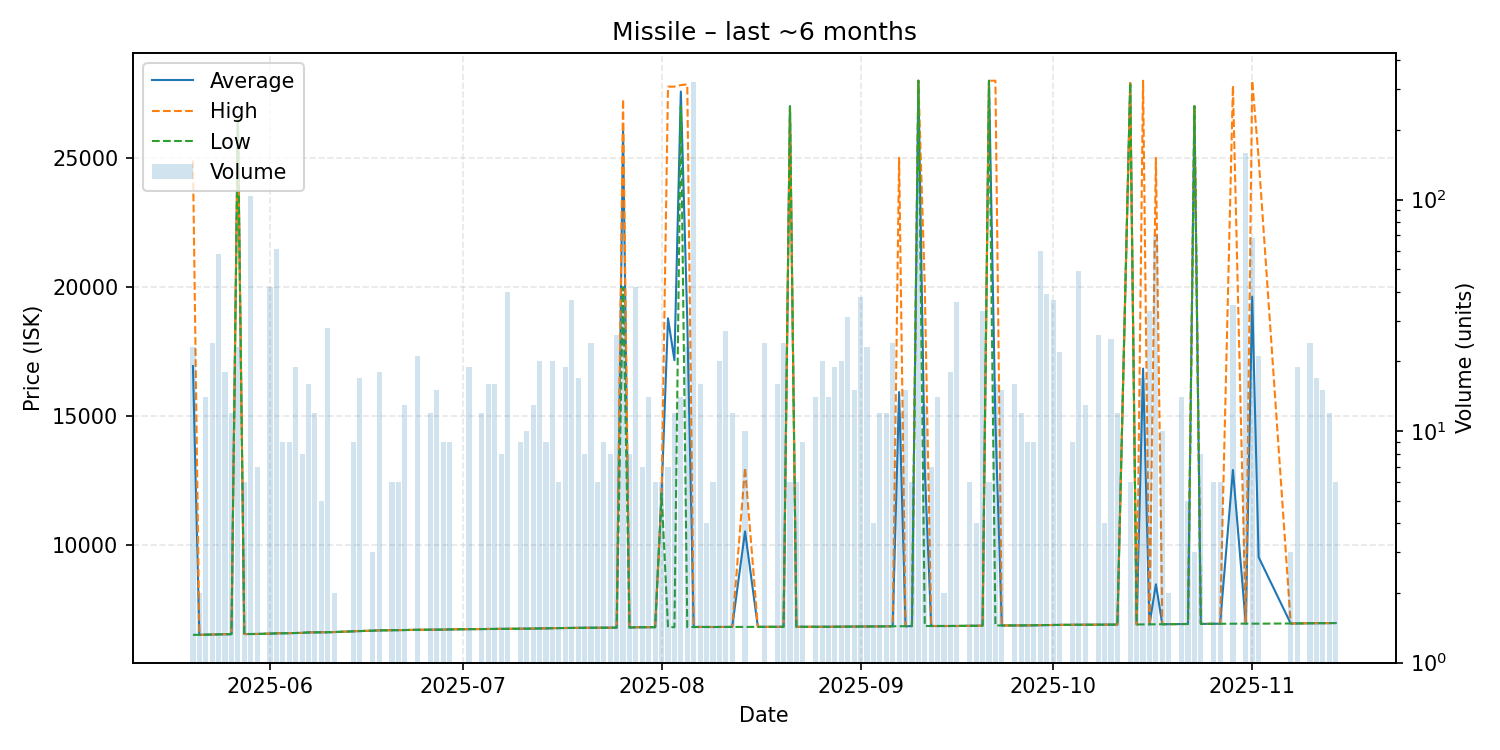

The data file committed next to this chart (first rows):
date, average, highest, lowest, order_count, volume
2025-05-20, 16939, 24900, 6529, 5, 23
2025-05-21, 6532, 6532, 6532, 1, 2
2025-05-22, 6538, 6538, 6535, 2, 14
2025-05-23, 6545, 6546, 6545, 2, 24
2025-05-24, 6549, 6549, 6549, 6, 58
2025-05-25, 6556, 6557, 6553, 3, 18
2025-05-26, 6558, 6561, 6557, 3, 12
2025-05-27, 26502, 26520, 26490, 3, 23
2025-05-28, 6561, 6561, 6561, 2, 6
2025-05-29, 6563, 6563, 6563, 7, 104
2025-05-30, 6564, 6564, 6564, 2, 7
2025-06-01, 6578, 6579, 6578, 4, 42
2025-06-02, 6590, 6592, 6589, 3, 61
2025-06-03, 6592, 6592, 6592, 2, 9
2025-06-04, 6596, 6596, 6596, 2, 9
2025-06-05, 6602, 6602, 6602, 3, 19
2025-06-06, 6606, 6606, 6606, 1, 8
2025-06-07, 6625, 6625, 6625, 1, 16
2025-06-08, 6626, 6626, 6625, 4, 12
2025-06-09, 6629, 6629, 6629, 1, 5
2025-06-10, 6633, 6636, 6629, 4, 28
2025-06-11, 6638, 6638, 6638, 1, 2
2025-06-14, 6666, 6668, 6664, 4, 9
2025-06-15, 6677, 6683, 6672, 3, 17
2025-06-17, 6689, 6689, 6689, 1, 3
2025-06-18, 6703, 6704, 6703, 4, 18
2025-06-20, 6708, 6708, 6708, 1, 6
2025-06-21, 6712, 6712, 6712, 1, 6
2025-06-22, 6716, 6717, 6716, 2, 13
2025-06-24, 6726, 6728, 6725, 4, 21
2025-06-26, 6729, 6731, 6729, 2, 12
2025-06-27, 6731, 6731, 6731, 2, 15
2025-06-28, 6731, 6731, 6731, 2, 9
2025-06-29, 6740, 6745, 6738, 2, 9
2025-07-02, 6751, 6751, 6751, 3, 19
2025-07-03, 6751, 6751, 6751, 1, 1
2025-07-04, 6754, 6754, 6754, 1, 12
2025-07-05, 6755, 6758, 6755, 4, 16
2025-07-06, 6760, 6761, 6758, 3, 16
2025-07-07, 6762, 6762, 6762, 1, 8
2025-07-08, 6764, 6765, 6764, 6, 40
2025-07-10, 6768, 6768, 6768, 1, 9
2025-07-11, 6769, 6769, 6769, 2, 10
2025-07-12, 6770, 6775, 6769, 3, 13
2025-07-13, 6780, 6781, 6779, 4, 20
2025-07-14, 6781, 6781, 6781, 2, 9
2025-07-15, 6790, 6791, 6788, 3, 20
2025-07-16, 6791, 6791, 6791, 1, 6
2025-07-17, 6793, 6796, 6793, 2, 19
2025-07-18, 6797, 6800, 6797, 4, 37
2025-07-19, 6802, 6803, 6800, 2, 17
2025-07-20, 6804, 6804, 6804, 1, 8
2025-07-21, 6804, 6805, 6804, 3, 24
2025-07-22, 6807, 6807, 6807, 1, 6
2025-07-23, 6808, 6809, 6808, 2, 9
2025-07-24, 6808, 6808, 6808, 1, 8
2025-07-25, 6808, 6808, 6808, 4, 26
2025-07-26, 26077, 27280, 20000, 5, 35
2025-07-27, 6812, 6812, 6812, 2, 8
2025-07-28, 6824, 6824, 6824, 1, 42
... 92 more rows
